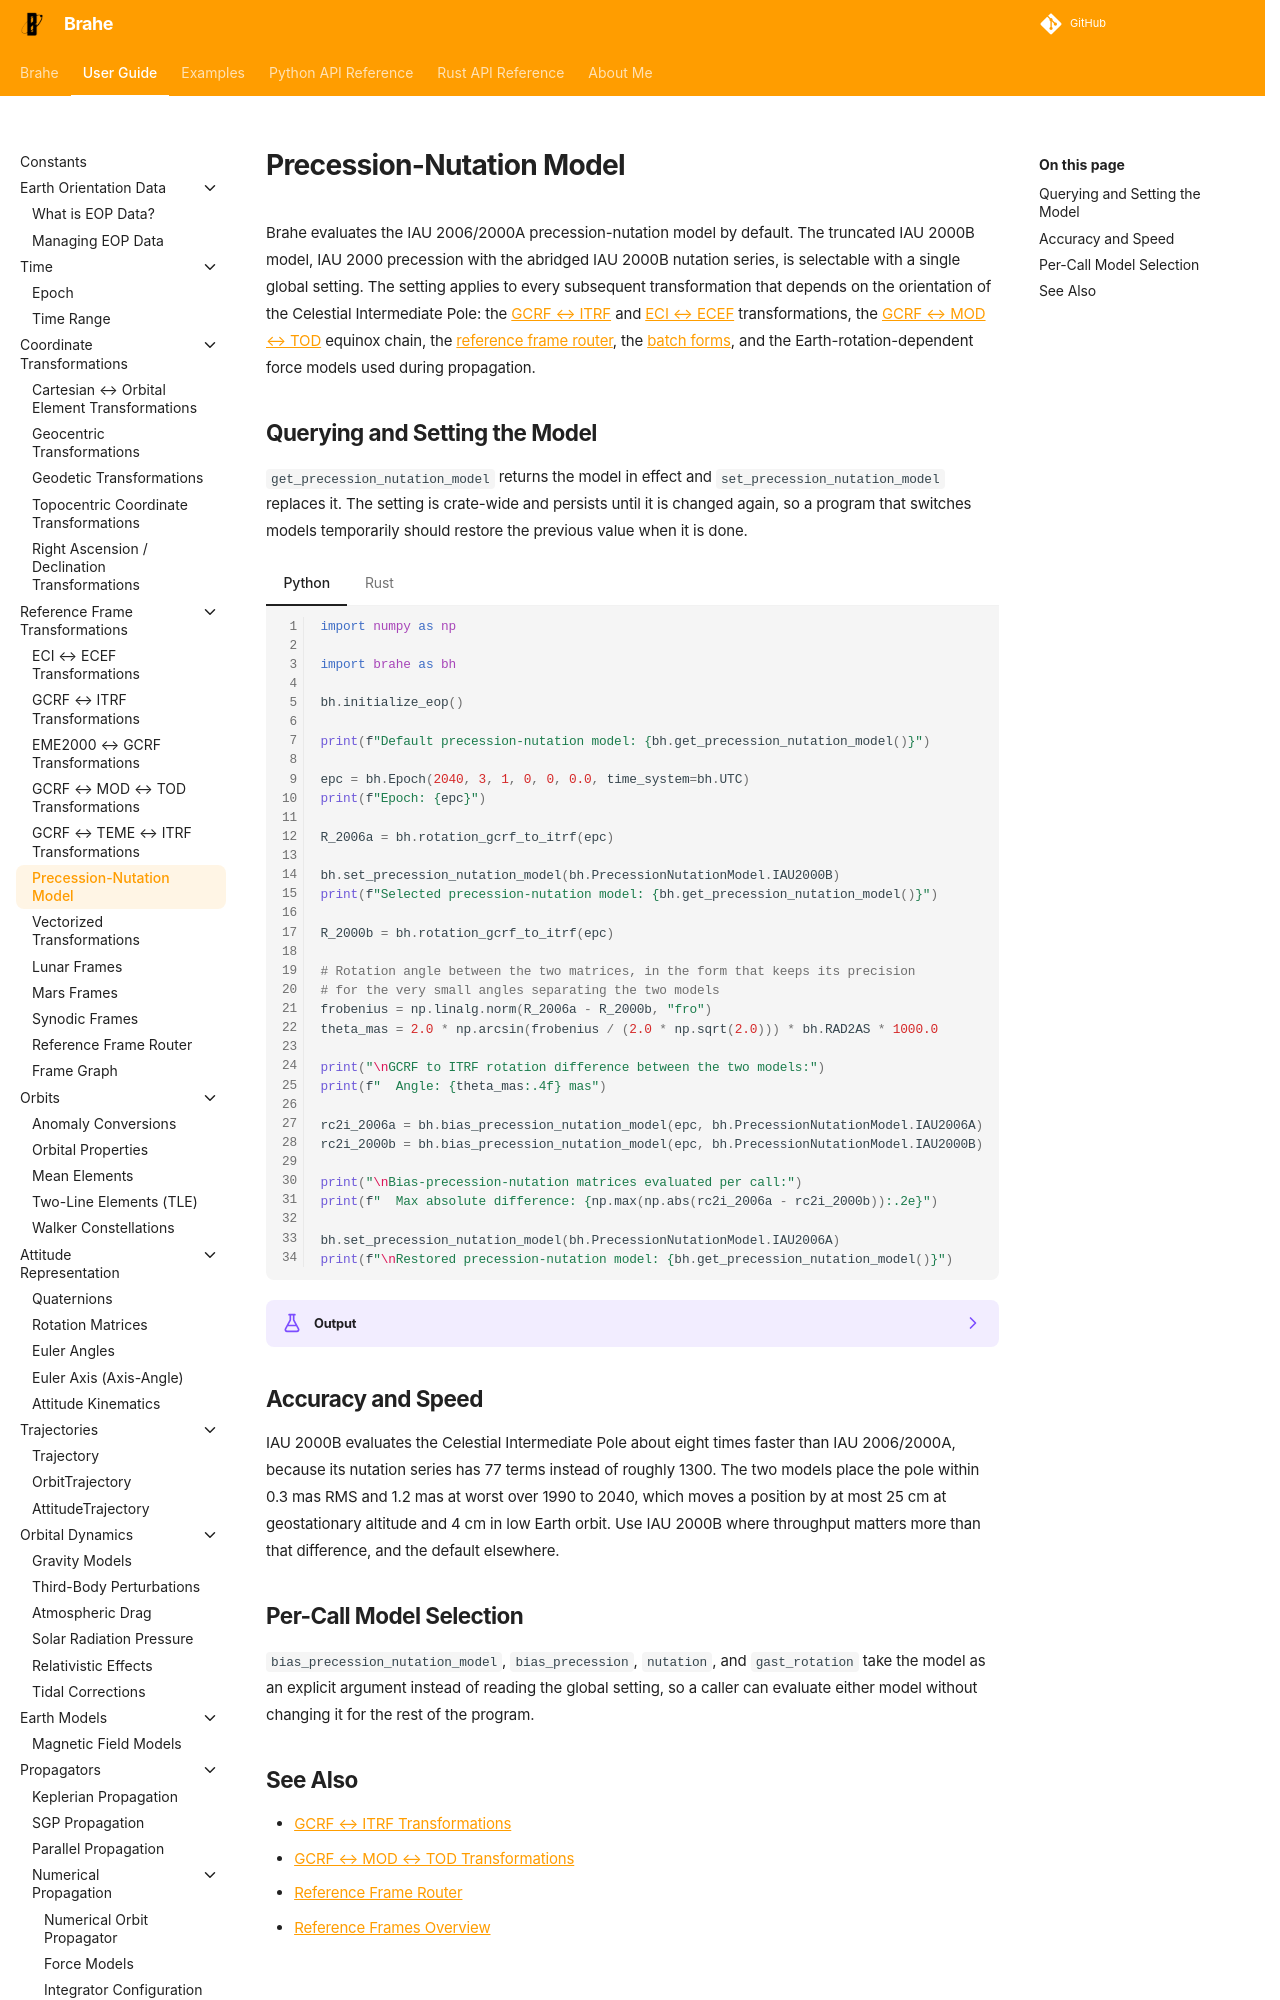

repository: duncaneddy/brahe · page: latest/learn/frames/precession_nutation_model.html · generator: mkdocs

# Precession-Nutation Model

Brahe evaluates the IAU 2006/2000A precession-nutation model by default. The truncated IAU 2000B model, IAU 2000 precession with the abridged IAU 2000B nutation series, is selectable with a single global setting. The setting applies to every subsequent transformation that depends on the orientation of the Celestial Intermediate Pole: the [GCRF ↔ ITRF](gcrf_itrf.md) and [ECI ↔ ECEF](eci_ecef.md) transformations, the [GCRF ↔ MOD ↔ TOD](equinox_frames.md) equinox chain, the [reference frame router](frame_transformations.md), the [batch forms](vectorized.md), and the Earth-rotation-dependent force models used during propagation.
